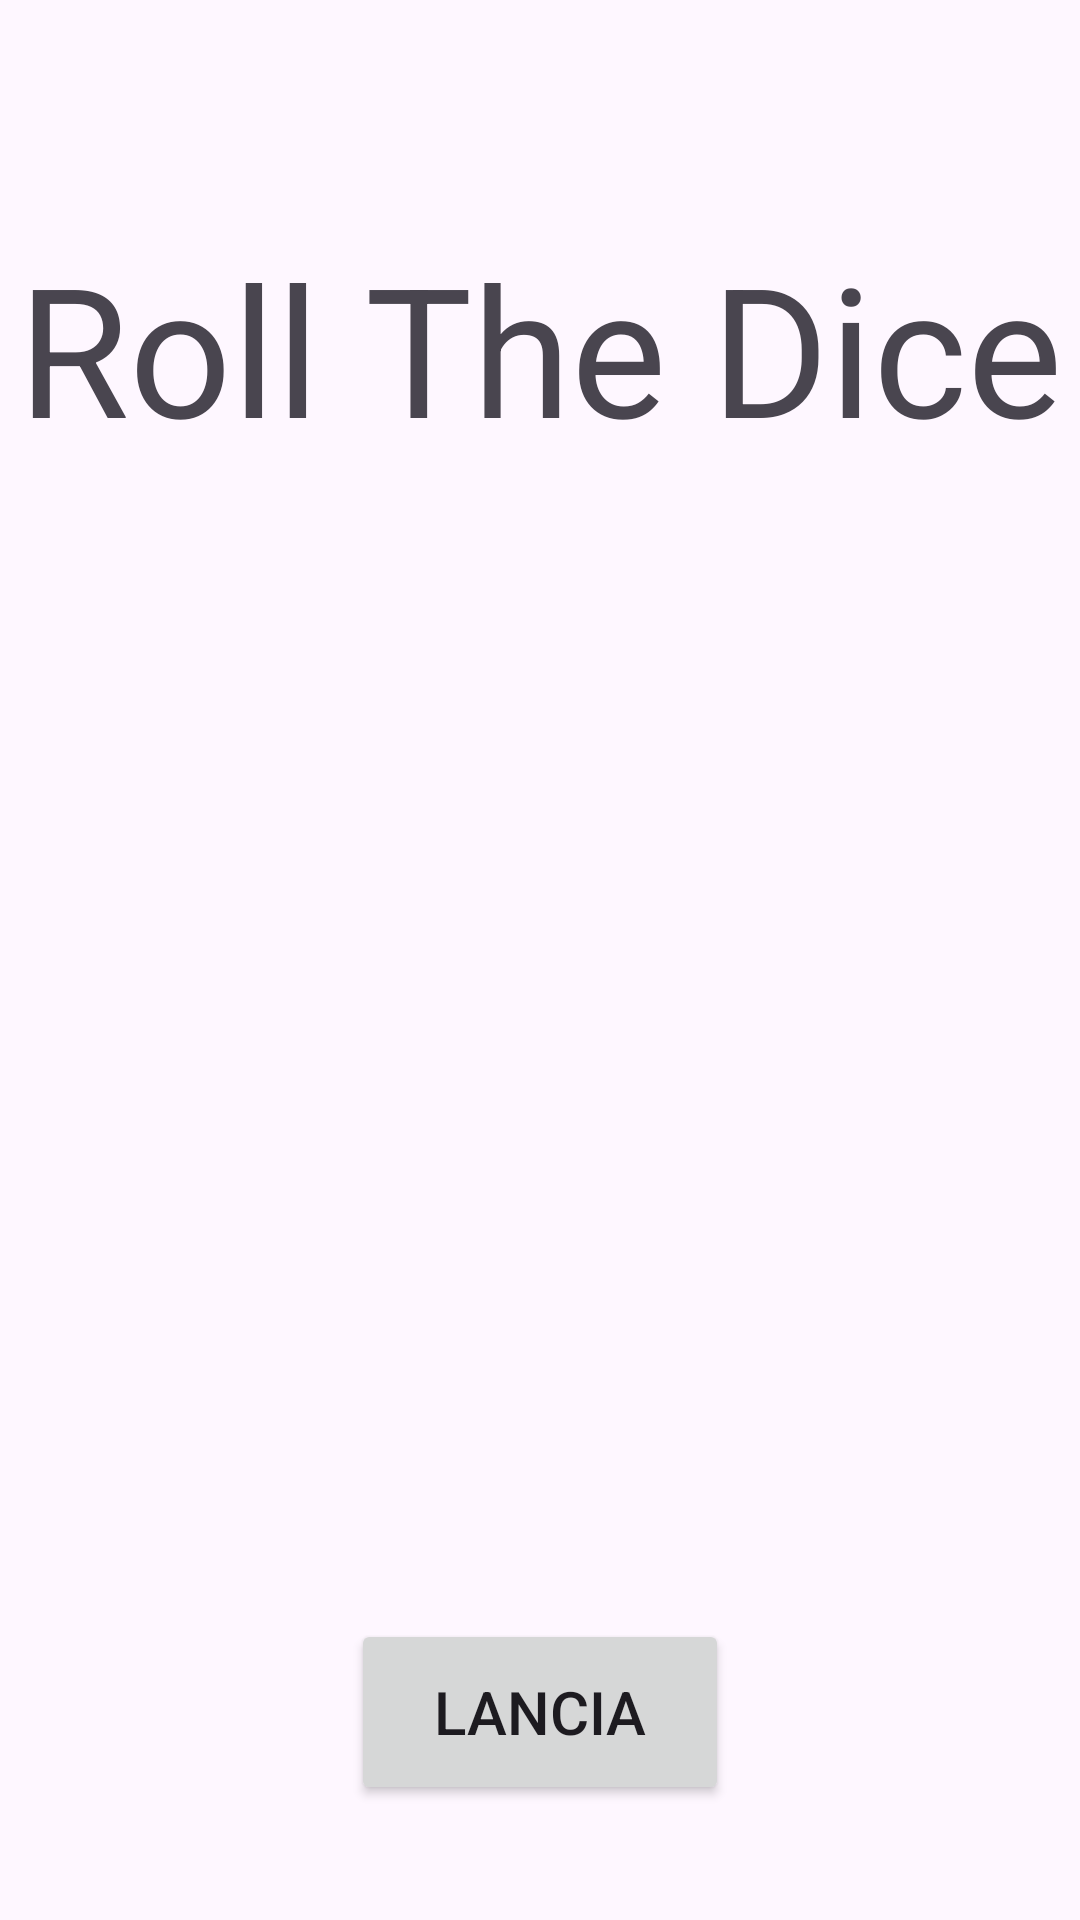

Write the Android layout XML for this screen, with the resource values it uses.
<!-- AndroidManifest.xml: application theme Theme.RollTheDicePasseri -->
<!-- res/layout/activity_main.xml -->
<?xml version="1.0" encoding="utf-8"?>
<androidx.constraintlayout.widget.ConstraintLayout xmlns:android="http://schemas.android.com/apk/res/android"
    xmlns:app="http://schemas.android.com/apk/res-auto"
    xmlns:tools="http://schemas.android.com/tools"
    android:id="@+id/main"
    android:layout_width="match_parent"
    android:layout_height="match_parent"
    tools:context=".MainActivity">

    <TextView
        android:id="@+id/idTitle"
        android:layout_width="wrap_content"
        android:layout_height="wrap_content"
        android:text="Roll The Dice"
        android:textSize="60sp"
        app:layout_constraintBottom_toBottomOf="parent"
        app:layout_constraintEnd_toEndOf="parent"
        app:layout_constraintStart_toStartOf="parent"
        app:layout_constraintTop_toTopOf="parent"
        app:layout_constraintVertical_bias="0.135" />

    <ImageView
        android:id="@+id/idDice"
        android:layout_width="329dp"
        android:layout_height="304dp"
        app:layout_constraintBottom_toBottomOf="parent"
        app:layout_constraintEnd_toEndOf="parent"
        app:layout_constraintStart_toStartOf="parent"
        app:layout_constraintTop_toBottomOf="@+id/idTitle"
        app:layout_constraintVertical_bias="0.231"
        app:srcCompat="@drawable/dices" />

    <Button
        android:id="@+id/idRoll"
        android:layout_width="126dp"
        android:layout_height="62dp"
        android:text="Lancia"
        android:textSize="20sp"
        app:layout_constraintBottom_toBottomOf="parent"
        app:layout_constraintEnd_toEndOf="parent"
        app:layout_constraintStart_toStartOf="parent"
        app:layout_constraintTop_toBottomOf="@+id/idDice" />

</androidx.constraintlayout.widget.ConstraintLayout>
<!-- resources referenced by this layout -->
<resources>
  <style name="Theme.RollTheDicePasseri" parent="Base.Theme.RollTheDicePasseri" />
  <style name="Base.Theme.RollTheDicePasseri" parent="Theme.Material3.DayNight.NoActionBar">
          
          
      </style>
</resources>
